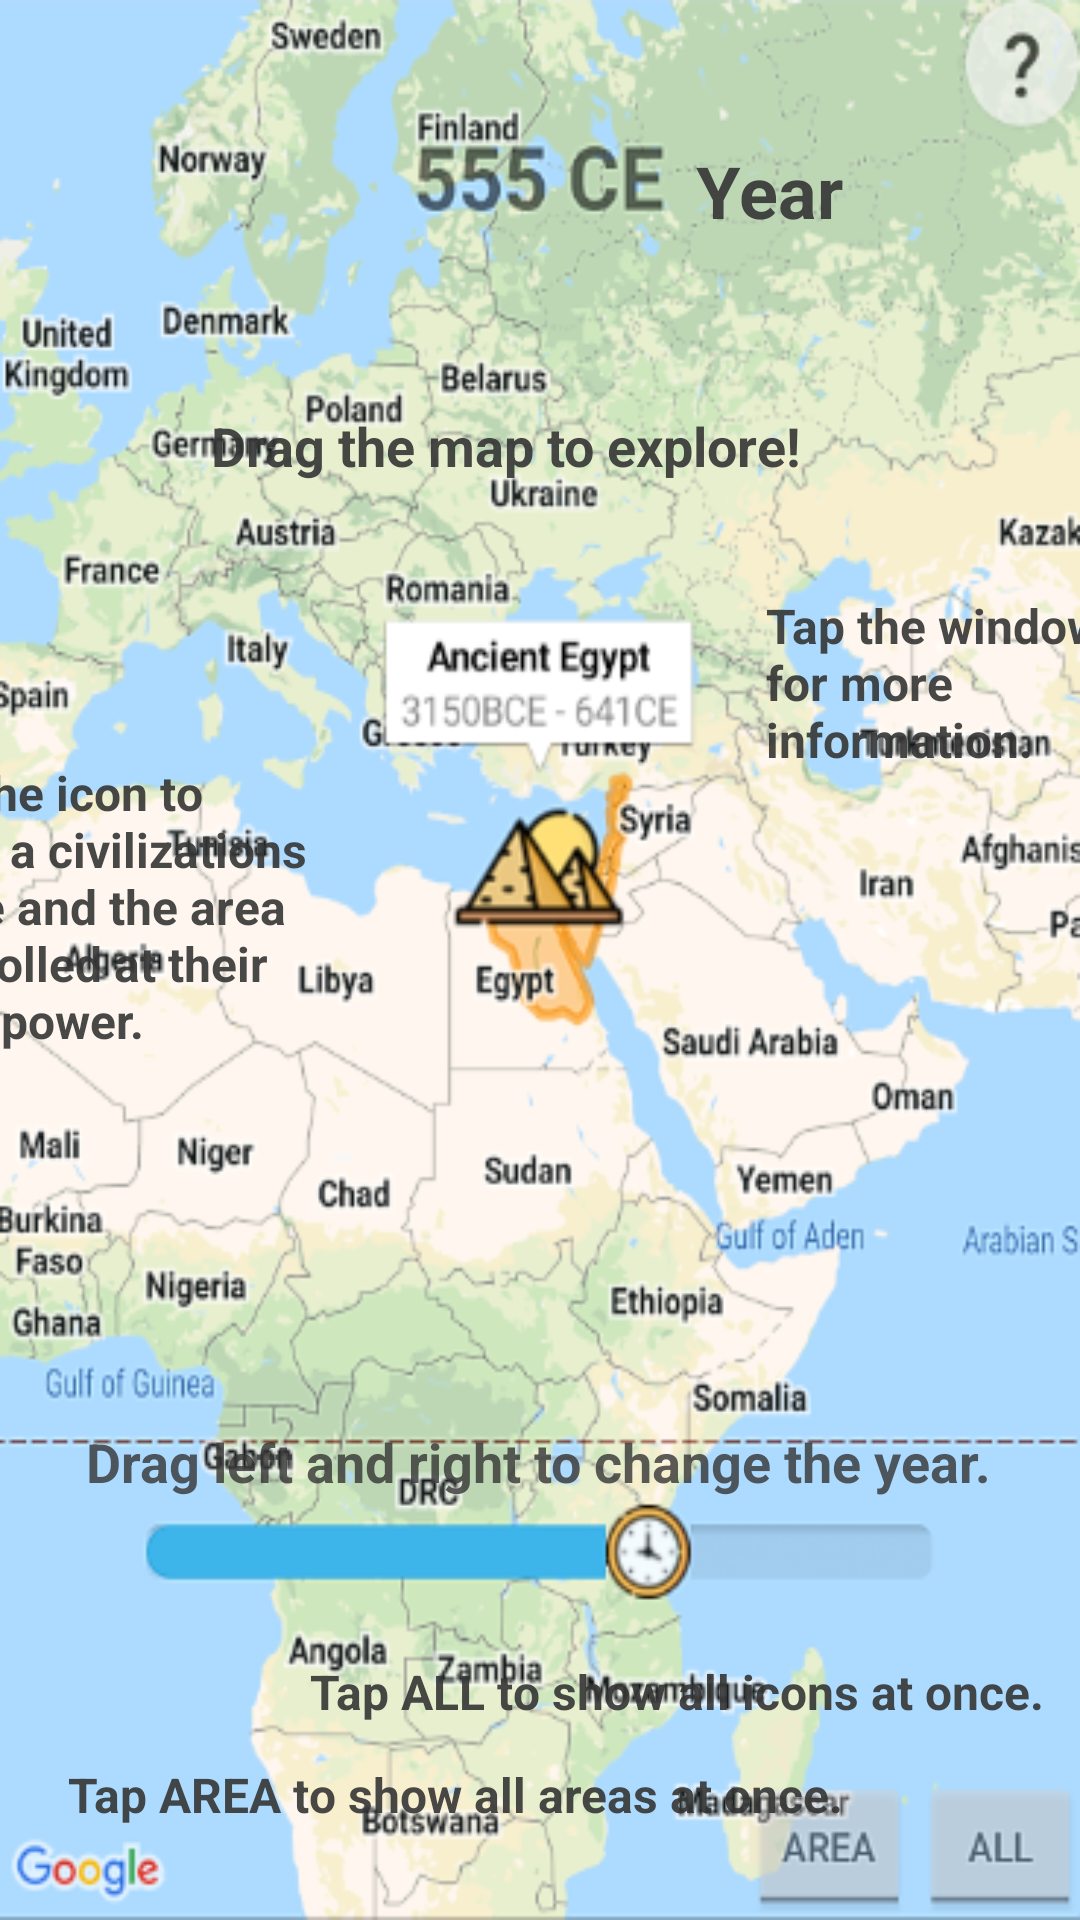

Android layout source for this screen:
<!-- AndroidManifest.xml: application theme Theme.AncientWorld -->
<!-- res/layout/activity_help.xml -->
<?xml version="1.0" encoding="utf-8"?>
<androidx.constraintlayout.widget.ConstraintLayout xmlns:android="http://schemas.android.com/apk/res/android"
    xmlns:app="http://schemas.android.com/apk/res-auto"
    xmlns:tools="http://schemas.android.com/tools"
    android:layout_width="match_parent"
    android:layout_height="match_parent"
    android:background="@drawable/help_background2"
    tools:context=".HelpActivity">

    <TextView
        android:id="@+id/txtHelpMap"
        android:layout_width="wrap_content"
        android:layout_height="wrap_content"
        android:paddingVertical="5dp"
        android:paddingHorizontal="10dp"
        android:alpha=".9"
        android:background="@drawable/roundedbutton"
        android:textColor="#333333"
        android:text="@string/txtHelpMap"
        android:textSize="18sp"
        android:textStyle="bold"
        app:layout_constraintBottom_toBottomOf="parent"
        app:layout_constraintEnd_toEndOf="parent"
        app:layout_constraintHorizontal_bias="0.42"
        app:layout_constraintStart_toStartOf="parent"
        app:layout_constraintTop_toTopOf="parent"
        app:layout_constraintVertical_bias="0.217" />

    <TextView
        android:id="@+id/txtHelpYear"
        android:layout_width="wrap_content"
        android:layout_height="wrap_content"
        android:paddingVertical="5dp"
        android:paddingHorizontal="10dp"
        android:alpha=".9"
        android:background="@drawable/roundedbutton"
        android:textColor="#333333"
        android:text="@string/txtHelpYear"
        android:textSize="24sp"
        android:textStyle="bold"
        app:layout_constraintBottom_toBottomOf="parent"
        app:layout_constraintEnd_toEndOf="parent"
        app:layout_constraintHorizontal_bias="0.763"
        app:layout_constraintStart_toStartOf="parent"
        app:layout_constraintTop_toTopOf="parent"
        app:layout_constraintVertical_bias="0.071" />

    <TextView
        android:id="@+id/txtHelpInfo"
        android:layout_width="135dp"
        android:layout_height="78dp"
        android:layout_marginStart="265dp"
        android:layout_marginEnd="20dp"
        android:alpha=".9"
        android:background="@drawable/roundedbutton"
        android:paddingHorizontal="10dp"
        android:paddingVertical="5dp"
        android:text="@string/txtHelpInfo"
        android:textColor="#333333"
        android:textSize="16sp"
        android:textStyle="bold"
        app:layout_constraintBottom_toBottomOf="parent"
        app:layout_constraintEnd_toEndOf="parent"
        app:layout_constraintHorizontal_bias="0.333"
        app:layout_constraintStart_toStartOf="parent"
        app:layout_constraintTop_toTopOf="parent"
        app:layout_constraintVertical_bias="0.343" />

    <TextView
        android:id="@+id/txtHelpSeek"
        android:layout_width="wrap_content"
        android:layout_height="wrap_content"
        android:layout_marginStart="129dp"
        android:layout_marginEnd="130dp"
        android:alpha=".8"
        android:background="@drawable/roundedbutton"
        android:paddingHorizontal="10dp"
        android:paddingVertical="5dp"
        android:text="@string/txtHelpSeek"
        android:textColor="#333333"
        android:textSize="18sp"
        android:textStyle="bold"
        app:layout_constraintBottom_toBottomOf="parent"
        app:layout_constraintEnd_toEndOf="parent"
        app:layout_constraintStart_toStartOf="parent"
        app:layout_constraintTop_toTopOf="parent"
        app:layout_constraintVertical_bias="0.776" />

    <TextView
        android:id="@+id/txtHelpIcon"
        android:layout_width="169dp"
        android:layout_height="118dp"
        android:layout_marginStart="40dp"
        android:layout_marginEnd="240dp"
        android:alpha=".9"
        android:background="@drawable/roundedbutton"
        android:paddingHorizontal="10dp"
        android:paddingVertical="5dp"
        android:text="@string/txtHelpIcon"
        android:textColor="#333333"
        android:textSize="16sp"
        android:textStyle="bold"
        app:layout_constraintBottom_toBottomOf="parent"
        app:layout_constraintEnd_toEndOf="parent"
        app:layout_constraintHorizontal_bias="1.0"
        app:layout_constraintStart_toStartOf="parent"
        app:layout_constraintTop_toTopOf="parent"
        app:layout_constraintVertical_bias="0.476" />

    <TextView
        android:id="@+id/txtHelpPoly"
        android:layout_width="wrap_content"
        android:layout_height="wrap_content"
        android:alpha=".9"
        android:background="@drawable/roundedbutton"
        android:paddingHorizontal="10dp"
        android:paddingVertical="5dp"
        android:text="@string/txtHelpPoly"
        android:textColor="#333333"
        android:textSize="16sp"
        android:textStyle="bold"
        app:layout_constraintBottom_toBottomOf="parent"
        app:layout_constraintEnd_toEndOf="parent"
        app:layout_constraintHorizontal_bias="0.157"
        app:layout_constraintStart_toStartOf="parent"
        app:layout_constraintTop_toTopOf="parent"
        app:layout_constraintVertical_bias="0.957" />

    <TextView
        android:id="@+id/txtHelpShowAll"
        android:layout_width="wrap_content"
        android:layout_height="wrap_content"
        android:alpha=".9"
        android:background="@drawable/roundedbutton"
        android:paddingHorizontal="10dp"
        android:paddingVertical="5dp"
        android:text="@string/txtHelpShowAll"
        android:textColor="#333333"
        android:textSize="16sp"
        android:textStyle="bold"
        app:layout_constraintBottom_toBottomOf="parent"
        app:layout_constraintEnd_toEndOf="parent"
        app:layout_constraintHorizontal_bias="0.979"
        app:layout_constraintStart_toStartOf="parent"
        app:layout_constraintTop_toTopOf="parent"
        app:layout_constraintVertical_bias="0.901" />

</androidx.constraintlayout.widget.ConstraintLayout>
<!-- resources referenced by this layout -->
<resources>
  <!-- drawable help_background2: png bitmap (drawable, 207540 bytes) -->
  <string name="txtHelpIcon">Tap the icon to show a civilizations name and the area controlled at their peak power.</string>
  <string name="txtHelpInfo">Tap the window for more information.</string>
  <string name="txtHelpMap">Drag the map to explore!</string>
  <string name="txtHelpPoly">Tap AREA to show all areas at once.</string>
  <string name="txtHelpSeek">Drag left and right to change the year.</string>
  <string name="txtHelpShowAll">Tap ALL to show all icons at once.</string>
  <string name="txtHelpYear">Year</string>
  <style name="Theme.AncientWorld" parent="Theme.MaterialComponents.DayNight.DarkActionBar">
          
          <item name="colorPrimary">@color/purple_500</item>
          <item name="colorPrimaryVariant">@color/purple_700</item>
          <item name="colorOnPrimary">@color/white</item>
          
          <item name="colorSecondary">@color/teal_200</item>
          <item name="colorSecondaryVariant">@color/teal_700</item>
          <item name="colorOnSecondary">@color/black</item>
          
          <item name="android:statusBarColor" tools:targetApi="l">?attr/colorPrimaryVariant</item>
          
      </style>
  <!-- not gathered from this repository: default colours our renderer supplied (Android Studio template values) -->
  <color name="purple_500">#FF6200EE</color>
  <color name="purple_700">#FF3700B3</color>
  <color name="teal_200">#FF03DAC5</color>
  <color name="teal_700">#FF018786</color>
  <color name="black">#FF000000</color>
  <color name="white">#FFFFFFFF</color>
</resources>
